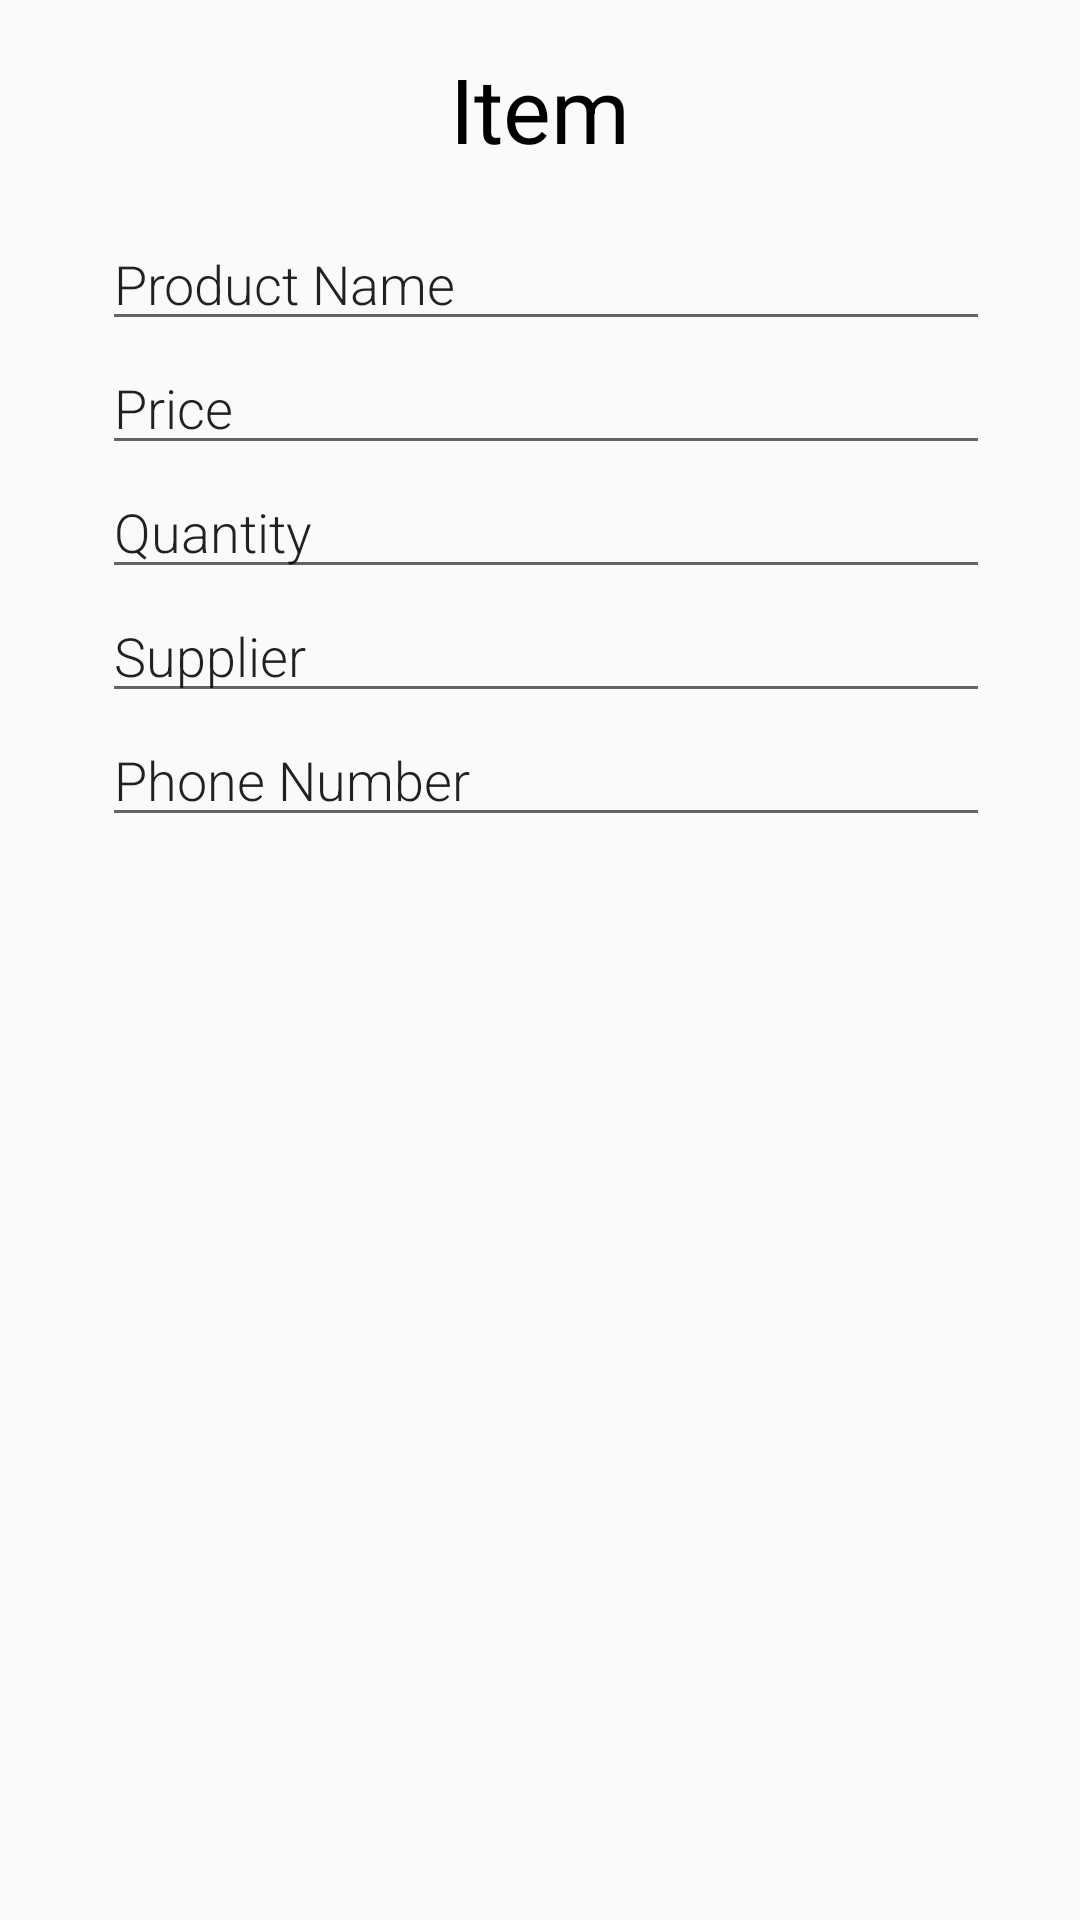

The Android layout XML behind this screen, and the referenced resources:
<!-- AndroidManifest.xml: application theme AppTheme -->
<!-- res/layout/activity_editor.xml -->
<?xml version="1.0" encoding="utf-8"?>
<LinearLayout
    xmlns:android="http://schemas.android.com/apk/res/android"
    xmlns:tools="http://schemas.android.com/tools"
    android:layout_width="match_parent"
    android:layout_height="match_parent"
    android:orientation="vertical"
    android:padding="@dimen/activity_margin"
    tools:context=".EditorActivity">

    <LinearLayout
        android:layout_width="match_parent"
        android:layout_height="wrap_content"
        android:orientation="vertical">


        <TextView
            android:id="@+id/category_text_view"
            android:layout_gravity="center"
            android:text="@string/item"
            android:textColor="@android:color/black"
            android:textSize="30sp"
            android:layout_marginBottom="16dp"
            android:layout_height="wrap_content"
            android:layout_width="wrap_content"/>


        <LinearLayout
            android:layout_height="0dp"
            android:layout_gravity="center"
            android:layout_width="300dp"
            android:layout_weight="2"
            android:paddingLeft="4dp"
            android:orientation="vertical">


            <EditText
                android:id="@+id/edit_name"
                android:text="@string/product_name"
                android:inputType="textCapWords"
                style="@style/EditorFieldStyle" />


            <EditText
                android:id="@+id/edit_price"
                android:text="@string/price"
                android:inputType="numberDecimal"
                style="@style/EditorFieldStyle" />

            <EditText
                android:id="@+id/edit_quantity"
                android:text="@string/quantity"
                android:inputType="number"
                style="@style/EditorFieldStyle"/>

            <EditText
                android:id="@+id/edit_supplier"
                android:text="@string/supplier"
                android:inputType="textCapWords"
                style="@style/EditorFieldStyle"/>

            <EditText
                android:id="@+id/edit_phone_number"
                android:text="@string/phone_number"
                android:inputType="number"
                style="@style/EditorFieldStyle"/>

        </LinearLayout>

    </LinearLayout>


</LinearLayout>
<!-- resources referenced by this layout -->
<resources>
  <dimen name="activity_margin">16dp</dimen>
  <string name="item">Item</string>
  <string name="phone_number">Phone Number</string>
  <string name="price">Price</string>
  <string name="product_name">Product Name</string>
  <string name="quantity">Quantity</string>
  <string name="supplier">Supplier</string>
  <style name="EditorFieldStyle">
          <item name="android:layout_height">wrap_content</item>
          <item name="android:layout_width">match_parent</item>
          <item name="android:fontFamily">sans-serif-light</item>
          <item name="android:focusedByDefault">false</item>
          <item name="android:selectAllOnFocus">true</item>
          <item name="android:textAppearance">?android:textAppearanceMedium</item>
      </style>
  <style name="AppTheme" parent="Theme.AppCompat.Light.DarkActionBar">
          <item name="colorPrimary">@color/colorPrimary</item>
          <item name="colorPrimaryDark">@color/colorPrimaryDark</item>
          <item name="colorAccent">@color/colorAccent</item>
      </style>
  <!-- not gathered from this repository: default colours our renderer supplied (Android Studio template values) -->
  <color name="colorPrimary">#FF6200EE</color>
  <color name="colorPrimaryDark">#FF3700B3</color>
  <color name="colorAccent">#FF03DAC5</color>
</resources>
